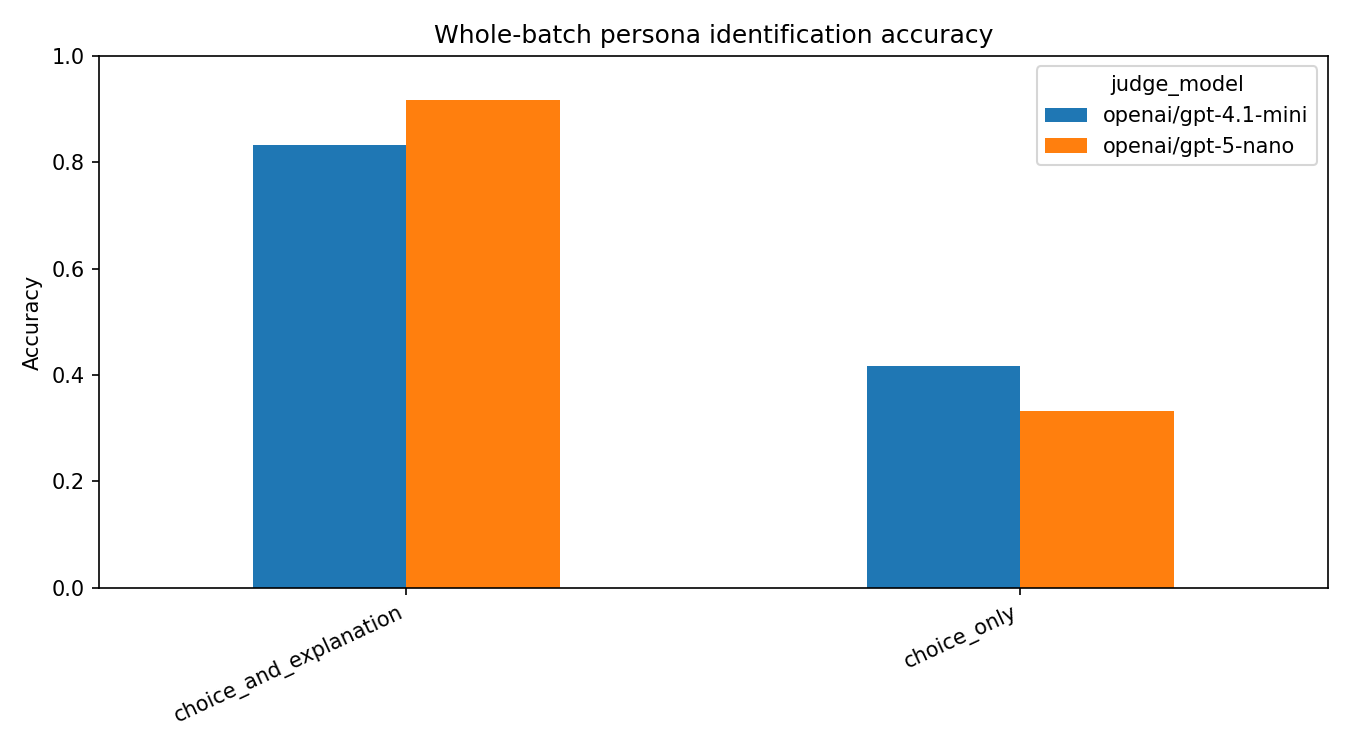

The table this chart was drawn from, first rows:
judge_model, condition, accuracy, coverage, abstention_rate, selective_accuracy, mean_confidence, examples, random_persona_baseline
openai/gpt-4.1-mini, choice_and_explanation, 0.8333, 1.0, 0.0, 0.8333, 0.9483, 12, 0.1667
openai/gpt-4.1-mini, choice_only, 0.4167, 1.0, 0.0, 0.4167, 0.8875, 12, 0.1667
openai/gpt-5-nano, choice_and_explanation, 0.9167, 0.9167, 0.08333, 0.9091, 0.8625, 12, 0.1667
openai/gpt-5-nano, choice_only, 0.3333, 1.0, 0.0, 0.3333, 0.845, 12, 0.1667
